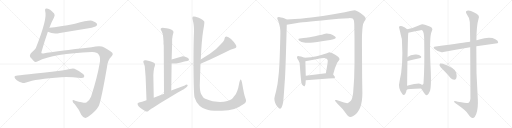
t = 0.00 s
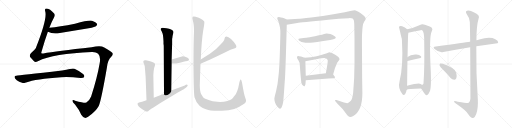
t = 3.92 s
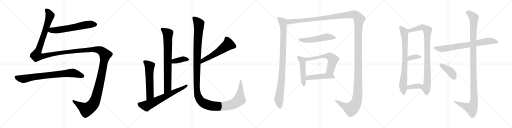
t = 7.85 s
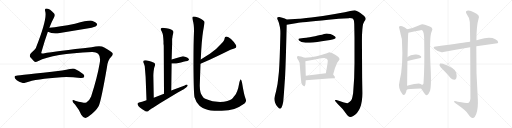
t = 11.77 s
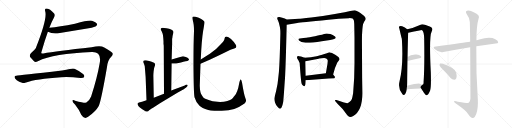
t = 15.69 s
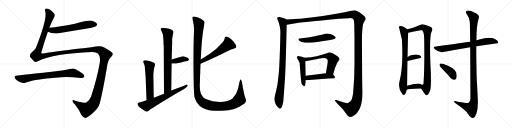
t = 19.62 s

The animated SVG that drew these frames (rendered in a browser with its animation timeline set to each time). Animation: 22 CSS @keyframes rules; one cycle of 19.62 s.

<svg version="1.1" viewBox="0 0 4096 1024" xmlns="http://www.w3.org/2000/svg">
  <g stroke="lightgray" stroke-dasharray="1,1" stroke-width="1" transform="scale(4, 4)">
    <line x1="0" y1="0" x2="256" y2="256"></line>
    <line x1="256" y1="0" x2="0" y2="256"></line>
    <line x1="128" y1="0" x2="128" y2="256"></line>
    <line x1="0" y1="128" x2="256" y2="128"></line>
    <line x1="256" y1="0" x2="512" y2="256"></line>
    <line x1="512" y1="0" x2="256" y2="256"></line>
    <line x1="384" y1="0" x2="384" y2="256"></line>
    <line x1="256" y1="128" x2="512" y2="128"></line>
    <line x1="512" y1="0" x2="768" y2="256"></line>
    <line x1="768" y1="0" x2="512" y2="256"></line>
    <line x1="640" y1="0" x2="640" y2="256"></line>
    <line x1="512" y1="128" x2="768" y2="128"></line>
    <line x1="768" y1="0" x2="1024" y2="256"></line>
    <line x1="1024" y1="0" x2="768" y2="256"></line>
    <line x1="896" y1="0" x2="896" y2="256"></line>
    <line x1="768" y1="128" x2="1024" y2="128"></line>
  </g>
<g transform="scale(1, -1) translate(0, -850)">
   <style type="text/css">
    @keyframes keyframes0 {
      from {
       stroke: black;
       stroke-dashoffset: 632;
       stroke-width: 128;
       }
       67% {
       animation-timing-function: step-end;
       stroke: black;
       stroke-dashoffset: 0;
       stroke-width: 128;
       }
       to {
       stroke: black;
       stroke-width: 1024;
       }
       }
       #make-me-a-hanzi-animation-0 {
         animation: keyframes0 0.764323s both;
         animation-delay: 0.000000s;
         animation-timing-function: linear;
       }
    @keyframes keyframes1 {
      from {
       stroke: black;
       stroke-dashoffset: 1819;
       stroke-width: 128;
       }
       86% {
       animation-timing-function: step-end;
       stroke: black;
       stroke-dashoffset: 0;
       stroke-width: 128;
       }
       to {
       stroke: black;
       stroke-width: 1024;
       }
       }
       #make-me-a-hanzi-animation-1 {
         animation: keyframes1 1.730306s both;
         animation-delay: 0.764323s;
         animation-timing-function: linear;
       }
    @keyframes keyframes2 {
      from {
       stroke: black;
       stroke-dashoffset: 799;
       stroke-width: 128;
       }
       72% {
       animation-timing-function: step-end;
       stroke: black;
       stroke-dashoffset: 0;
       stroke-width: 128;
       }
       to {
       stroke: black;
       stroke-width: 1024;
       }
       }
       #make-me-a-hanzi-animation-2 {
         animation: keyframes2 0.900228s both;
         animation-delay: 2.494629s;
         animation-timing-function: linear;
       }
    @keyframes keyframes3 {
      from {
       stroke: black;
       stroke-dashoffset: 793;
       stroke-width: 128;
       }
       72% {
       animation-timing-function: step-end;
       stroke: black;
       stroke-dashoffset: 0;
       stroke-width: 128;
       }
       to {
       stroke: black;
       stroke-width: 1024;
       }
       }
       #make-me-a-hanzi-animation-3 {
         animation: keyframes3 0.895345s both;
         animation-delay: 3.394857s;
         animation-timing-function: linear;
       }
    @keyframes keyframes4 {
      from {
       stroke: black;
       stroke-dashoffset: 382;
       stroke-width: 128;
       }
       55% {
       animation-timing-function: step-end;
       stroke: black;
       stroke-dashoffset: 0;
       stroke-width: 128;
       }
       to {
       stroke: black;
       stroke-width: 1024;
       }
       }
       #make-me-a-hanzi-animation-4 {
         animation: keyframes4 0.560872s both;
         animation-delay: 4.290202s;
         animation-timing-function: linear;
       }
    @keyframes keyframes5 {
      from {
       stroke: black;
       stroke-dashoffset: 580;
       stroke-width: 128;
       }
       65% {
       animation-timing-function: step-end;
       stroke: black;
       stroke-dashoffset: 0;
       stroke-width: 128;
       }
       to {
       stroke: black;
       stroke-width: 1024;
       }
       }
       #make-me-a-hanzi-animation-5 {
         animation: keyframes5 0.722005s both;
         animation-delay: 4.851074s;
         animation-timing-function: linear;
       }
    @keyframes keyframes6 {
      from {
       stroke: black;
       stroke-dashoffset: 680;
       stroke-width: 128;
       }
       69% {
       animation-timing-function: step-end;
       stroke: black;
       stroke-dashoffset: 0;
       stroke-width: 128;
       }
       to {
       stroke: black;
       stroke-width: 1024;
       }
       }
       #make-me-a-hanzi-animation-6 {
         animation: keyframes6 0.803385s both;
         animation-delay: 5.573079s;
         animation-timing-function: linear;
       }
    @keyframes keyframes7 {
      from {
       stroke: black;
       stroke-dashoffset: 570;
       stroke-width: 128;
       }
       65% {
       animation-timing-function: step-end;
       stroke: black;
       stroke-dashoffset: 0;
       stroke-width: 128;
       }
       to {
       stroke: black;
       stroke-width: 1024;
       }
       }
       #make-me-a-hanzi-animation-7 {
         animation: keyframes7 0.713867s both;
         animation-delay: 6.376464s;
         animation-timing-function: linear;
       }
    @keyframes keyframes8 {
      from {
       stroke: black;
       stroke-dashoffset: 1434;
       stroke-width: 128;
       }
       82% {
       animation-timing-function: step-end;
       stroke: black;
       stroke-dashoffset: 0;
       stroke-width: 128;
       }
       to {
       stroke: black;
       stroke-width: 1024;
       }
       }
       #make-me-a-hanzi-animation-8 {
         animation: keyframes8 1.416992s both;
         animation-delay: 7.090331s;
         animation-timing-function: linear;
       }
    @keyframes keyframes9 {
      from {
       stroke: black;
       stroke-dashoffset: 987;
       stroke-width: 128;
       }
       76% {
       animation-timing-function: step-end;
       stroke: black;
       stroke-dashoffset: 0;
       stroke-width: 128;
       }
       to {
       stroke: black;
       stroke-width: 1024;
       }
       }
       #make-me-a-hanzi-animation-9 {
         animation: keyframes9 1.053223s both;
         animation-delay: 8.507323s;
         animation-timing-function: linear;
       }
    @keyframes keyframes10 {
      from {
       stroke: black;
       stroke-dashoffset: 1730;
       stroke-width: 128;
       }
       85% {
       animation-timing-function: step-end;
       stroke: black;
       stroke-dashoffset: 0;
       stroke-width: 128;
       }
       to {
       stroke: black;
       stroke-width: 1024;
       }
       }
       #make-me-a-hanzi-animation-10 {
         animation: keyframes10 1.657878s both;
         animation-delay: 9.560546s;
         animation-timing-function: linear;
       }
    @keyframes keyframes11 {
      from {
       stroke: black;
       stroke-dashoffset: 542;
       stroke-width: 128;
       }
       64% {
       animation-timing-function: step-end;
       stroke: black;
       stroke-dashoffset: 0;
       stroke-width: 128;
       }
       to {
       stroke: black;
       stroke-width: 1024;
       }
       }
       #make-me-a-hanzi-animation-11 {
         animation: keyframes11 0.691081s both;
         animation-delay: 11.218424s;
         animation-timing-function: linear;
       }
    @keyframes keyframes12 {
      from {
       stroke: black;
       stroke-dashoffset: 493;
       stroke-width: 128;
       }
       62% {
       animation-timing-function: step-end;
       stroke: black;
       stroke-dashoffset: 0;
       stroke-width: 128;
       }
       to {
       stroke: black;
       stroke-width: 1024;
       }
       }
       #make-me-a-hanzi-animation-12 {
         animation: keyframes12 0.651204s both;
         animation-delay: 11.909505s;
         animation-timing-function: linear;
       }
    @keyframes keyframes13 {
      from {
       stroke: black;
       stroke-dashoffset: 608;
       stroke-width: 128;
       }
       66% {
       animation-timing-function: step-end;
       stroke: black;
       stroke-dashoffset: 0;
       stroke-width: 128;
       }
       to {
       stroke: black;
       stroke-width: 1024;
       }
       }
       #make-me-a-hanzi-animation-13 {
         animation: keyframes13 0.744792s both;
         animation-delay: 12.560709s;
         animation-timing-function: linear;
       }
    @keyframes keyframes14 {
      from {
       stroke: black;
       stroke-dashoffset: 481;
       stroke-width: 128;
       }
       61% {
       animation-timing-function: step-end;
       stroke: black;
       stroke-dashoffset: 0;
       stroke-width: 128;
       }
       to {
       stroke: black;
       stroke-width: 1024;
       }
       }
       #make-me-a-hanzi-animation-14 {
         animation: keyframes14 0.641439s both;
         animation-delay: 13.305501s;
         animation-timing-function: linear;
       }
    @keyframes keyframes15 {
      from {
       stroke: black;
       stroke-dashoffset: 796;
       stroke-width: 128;
       }
       72% {
       animation-timing-function: step-end;
       stroke: black;
       stroke-dashoffset: 0;
       stroke-width: 128;
       }
       to {
       stroke: black;
       stroke-width: 1024;
       }
       }
       #make-me-a-hanzi-animation-15 {
         animation: keyframes15 0.897786s both;
         animation-delay: 13.946940s;
         animation-timing-function: linear;
       }
    @keyframes keyframes16 {
      from {
       stroke: black;
       stroke-dashoffset: 931;
       stroke-width: 128;
       }
       75% {
       animation-timing-function: step-end;
       stroke: black;
       stroke-dashoffset: 0;
       stroke-width: 128;
       }
       to {
       stroke: black;
       stroke-width: 1024;
       }
       }
       #make-me-a-hanzi-animation-16 {
         animation: keyframes16 1.007650s both;
         animation-delay: 14.844726s;
         animation-timing-function: linear;
       }
    @keyframes keyframes17 {
      from {
       stroke: black;
       stroke-dashoffset: 357;
       stroke-width: 128;
       }
       54% {
       animation-timing-function: step-end;
       stroke: black;
       stroke-dashoffset: 0;
       stroke-width: 128;
       }
       to {
       stroke: black;
       stroke-width: 1024;
       }
       }
       #make-me-a-hanzi-animation-17 {
         animation: keyframes17 0.540527s both;
         animation-delay: 15.852376s;
         animation-timing-function: linear;
       }
    @keyframes keyframes18 {
      from {
       stroke: black;
       stroke-dashoffset: 371;
       stroke-width: 128;
       }
       55% {
       animation-timing-function: step-end;
       stroke: black;
       stroke-dashoffset: 0;
       stroke-width: 128;
       }
       to {
       stroke: black;
       stroke-width: 1024;
       }
       }
       #make-me-a-hanzi-animation-18 {
         animation: keyframes18 0.551921s both;
         animation-delay: 16.392903s;
         animation-timing-function: linear;
       }
    @keyframes keyframes19 {
      from {
       stroke: black;
       stroke-dashoffset: 760;
       stroke-width: 128;
       }
       71% {
       animation-timing-function: step-end;
       stroke: black;
       stroke-dashoffset: 0;
       stroke-width: 128;
       }
       to {
       stroke: black;
       stroke-width: 1024;
       }
       }
       #make-me-a-hanzi-animation-19 {
         animation: keyframes19 0.868490s both;
         animation-delay: 16.944824s;
         animation-timing-function: linear;
       }
    @keyframes keyframes20 {
      from {
       stroke: black;
       stroke-dashoffset: 1190;
       stroke-width: 128;
       }
       79% {
       animation-timing-function: step-end;
       stroke: black;
       stroke-dashoffset: 0;
       stroke-width: 128;
       }
       to {
       stroke: black;
       stroke-width: 1024;
       }
       }
       #make-me-a-hanzi-animation-20 {
         animation: keyframes20 1.218424s both;
         animation-delay: 17.813314s;
         animation-timing-function: linear;
       }
    @keyframes keyframes21 {
      from {
       stroke: black;
       stroke-dashoffset: 410;
       stroke-width: 128;
       }
       57% {
       animation-timing-function: step-end;
       stroke: black;
       stroke-dashoffset: 0;
       stroke-width: 128;
       }
       to {
       stroke: black;
       stroke-width: 1024;
       }
       }
       #make-me-a-hanzi-animation-21 {
         animation: keyframes21 0.583659s both;
         animation-delay: 19.031738s;
         animation-timing-function: linear;
       }
</style>
<path d="M 383.0 595.5 Q 426.0 574.5 479.0 586.5 L 709.0 624.5 Q 763.0 634.5 770.0 642.5 Q 780.0 651.5 776.0 660.5 Q 769.0 673.5 736.0 684.5 Q 709.0 690.5 600.0 660.5 Q 474.0 636.5 395.0 627.5 C 365.0 623.5 355.0 607.5 383.0 595.5 Z" fill="lightgray"></path> 
<path d="M 395.0 627.5 Q 414.0 679.5 432.0 710.5 Q 442.0 728.5 433.0 741.5 Q 417.0 760.5 401.0 771.5 Q 377.0 784.5 367.0 781.5 Q 357.0 777.5 361.0 761.5 Q 382.0 704.5 286.0 463.5 Q 276.0 448.5 247.0 423.5 Q 234.0 408.5 241.0 393.5 Q 251.0 380.5 272.0 360.5 Q 282.0 348.5 303.0 360.5 Q 429.0 420.5 735.0 433.5 Q 816.0 436.5 797.0 341.5 Q 778.0 229.5 729.0 77.5 Q 716.0 44.5 691.0 29.5 Q 679.0 23.5 601.0 44.5 Q 582.0 54.5 580.0 44.5 Q 579.0 32.5 600.0 14.5 Q 637.0 -31.5 650.0 -68.5 Q 674.0 -108.5 705.0 -84.5 Q 766.0 -42.5 790.0 1.5 Q 811.0 52.5 856.0 314.5 Q 863.0 371.5 890.0 395.5 Q 908.0 413.5 900.0 425.5 Q 887.0 441.5 834.0 470.5 Q 804.0 488.5 733.0 471.5 Q 451.0 441.5 347.0 421.5 Q 326.0 420.5 331.0 432.5 Q 358.0 526.5 383.0 595.5 L 395.0 627.5 Z" fill="lightgray"></path> 
<path d="M 130.0 244.5 Q 117.0 244.5 116.0 233.5 Q 116.0 221.5 134.0 208.5 Q 150.0 196.5 182.0 185.5 Q 191.0 184.5 208.0 190.5 Q 286.0 218.5 490.0 232.5 Q 557.0 236.5 644.0 226.5 Q 666.0 225.5 672.0 232.5 Q 679.0 245.5 667.0 256.5 Q 639.0 281.5 596.0 300.5 Q 583.0 306.5 558.0 297.5 Q 533.0 290.5 496.0 285.5 Q 153.0 246.5 130.0 244.5 Z" fill="lightgray"></path> 
<path d="M 1308.0 499.5 L 1310.0 484.5 L 1312.0 100.5 C 1312.0 70.5 1370.0 95.5 1370.0 125.5 L 1373.0 342.5 L 1373.0 373.5 L 1377.0 499.5 L 1377.0 540.5 Q 1379.0 543.5 1380.0 557.5 Q 1382.0 570.5 1385.0 579.5 Q 1389.0 587.5 1387.0 597.5 Q 1385.0 605.5 1369.0 613.5 Q 1354.0 620.5 1332.0 624.5 Q 1310.0 628.5 1302.0 628.5 Q 1294.0 628.5 1289.0 624.5 Q 1285.0 619.5 1285.0 616.5 L 1294.0 597.5 Q 1302.0 580.5 1304.0 566.5 Q 1306.0 552.5 1308.0 520.5 L 1308.0 499.5 Z" fill="lightgray"></path> 
<path d="M 1373.0 342.5 L 1390.0 341.5 Q 1390.0 340.5 1409.0 342.5 L 1448.0 350.5 Q 1468.0 356.5 1485.0 359.5 Q 1503.0 361.5 1508.0 367.5 Q 1519.0 376.5 1500.0 388.5 Q 1492.0 394.5 1480.0 396.5 Q 1469.0 400.5 1462.0 399.5 L 1373.0 373.5 C 1344.0 365.5 1343.0 344.5 1373.0 342.5 Z" fill="lightgray"></path> 
<path d="M 1230.0 68.5 L 1227.0 234.5 Q 1226.0 247.5 1229.0 279.5 Q 1232.0 310.5 1239.0 324.5 Q 1246.0 337.5 1232.0 347.5 Q 1207.0 360.5 1185.0 364.5 L 1167.0 367.5 Q 1160.0 368.5 1151.0 365.5 Q 1141.0 357.5 1150.0 343.5 Q 1156.0 327.5 1158.0 320.5 L 1165.0 234.5 L 1172.0 48.5 C 1173.0 18.5 1231.0 38.5 1230.0 68.5 Z" fill="lightgray"></path> 
<path d="M 1312.0 100.5 L 1230.0 68.5 L 1172.0 48.5 L 1136.0 36.5 L 1112.0 30.5 Q 1096.0 28.5 1101.0 14.5 Q 1107.0 -0.5 1119.0 -9.5 Q 1163.0 -44.5 1179.0 -42.5 Q 1185.0 -41.5 1193.0 -32.5 Q 1202.0 -23.5 1243.0 0.5 L 1283.0 26.5 L 1426.0 111.5 Q 1468.0 134.5 1472.0 138.5 L 1489.0 150.5 Q 1499.0 156.5 1501.0 163.5 Q 1503.0 169.5 1498.0 172.5 Q 1493.0 174.5 1488.0 171.5 Q 1483.0 168.5 1478.0 166.5 L 1370.0 125.5 L 1312.0 100.5 Z" fill="lightgray"></path> 
<path d="M 1604.0 340.5 Q 1685.0 373.5 1741.0 401.5 L 1807.0 433.5 Q 1847.0 455.5 1874.0 461.5 Q 1900.0 469.5 1886.0 492.5 Q 1872.0 514.5 1848.0 537.5 Q 1826.0 557.5 1812.0 557.5 Q 1797.0 556.5 1796.0 540.5 Q 1795.0 523.5 1764.0 494.5 Q 1734.0 458.5 1679.0 419.5 L 1606.0 373.5 C 1581.0 357.5 1576.0 329.5 1604.0 340.5 Z" fill="lightgray"></path> 
<path d="M 1714.0 -36.5 L 1774.0 -35.5 Q 1831.0 -34.5 1874.0 -21.5 Q 1914.0 -7.5 1956.0 22.5 Q 1976.0 37.5 1964.0 62.5 Q 1953.0 86.5 1936.0 190.5 Q 1931.0 210.5 1927.0 213.5 Q 1920.0 216.5 1912.0 176.5 Q 1905.0 136.5 1898.0 121.5 L 1888.0 99.5 Q 1885.0 91.5 1875.0 81.5 Q 1866.0 71.5 1866.0 69.5 Q 1855.0 50.5 1819.0 41.5 Q 1784.0 32.5 1739.0 35.5 Q 1695.0 38.5 1675.0 47.5 L 1642.0 60.5 Q 1629.0 64.5 1625.0 71.5 L 1610.0 95.5 Q 1600.0 112.5 1598.0 164.5 L 1604.0 340.5 L 1606.0 373.5 Q 1613.0 528.5 1625.0 601.5 Q 1638.0 673.5 1634.0 678.5 Q 1620.0 700.5 1565.0 716.5 Q 1549.0 720.5 1542.0 716.5 Q 1535.0 711.5 1543.0 684.5 Q 1552.0 656.5 1552.0 602.5 Q 1547.0 488.5 1548.0 291.5 Q 1550.0 93.5 1556.0 72.5 Q 1569.0 28.5 1596.0 4.5 Q 1613.0 -13.5 1666.0 -30.5 Q 1682.0 -36.5 1714.0 -36.5 Z" fill="lightgray"></path> 
<path d="M 2293.0 694.0 L 2278.0 702.0 Q 2235.0 716.0 2230.0 714.0 Q 2223.0 714.0 2219.0 710.0 Q 2215.0 703.0 2224.0 687.0 L 2231.0 668.0 L 2239.0 635.0 L 2242.0 613.0 Q 2243.0 605.0 2243.0 580.0 L 2240.0 467.0 Q 2235.0 295.0 2228.0 244.0 Q 2222.0 172.0 2209.0 123.0 Q 2196.0 74.0 2195.0 62.0 Q 2194.0 49.0 2200.0 31.0 Q 2206.0 13.0 2220.0 -4.0 Q 2234.0 -20.0 2240.0 -19.0 Q 2245.0 -18.0 2251.0 -11.0 Q 2258.0 1.0 2262.0 18.0 Q 2266.0 36.0 2266.0 38.0 L 2271.0 98.0 L 2278.0 200.0 Q 2282.0 238.0 2288.0 437.0 Q 2294.0 635.0 2294.0 652.0 C 2295.0 682.0 2295.0 693.0 2293.0 694.0 Z" fill="lightgray"></path> 
<path d="M 2294.0 652.0 L 2378.0 666.0 Q 2401.0 671.0 2627.0 692.0 L 2710.0 700.0 L 2791.0 705.0 Q 2799.0 706.0 2811.0 704.0 Q 2823.0 702.0 2825.0 699.0 Q 2834.0 690.0 2834.0 658.0 L 2836.0 546.0 L 2836.0 344.0 Q 2836.0 223.0 2825.0 104.0 Q 2819.0 69.0 2815.0 59.0 Q 2810.0 48.0 2798.0 36.0 Q 2785.0 26.0 2779.0 25.0 Q 2772.0 25.0 2752.0 30.0 L 2692.0 50.0 Q 2681.0 52.0 2680.0 48.0 Q 2679.0 44.0 2683.0 40.0 L 2698.0 23.0 L 2741.0 -22.0 L 2768.0 -58.0 Q 2777.0 -71.0 2785.0 -78.0 Q 2800.0 -93.0 2826.0 -78.0 Q 2899.0 -36.0 2899.0 104.0 L 2897.0 228.0 L 2896.0 438.0 Q 2895.0 540.0 2896.0 571.0 L 2899.0 616.0 Q 2902.0 670.0 2924.0 692.0 Q 2926.0 704.0 2925.0 706.0 Q 2917.0 723.0 2883.0 746.0 Q 2848.0 769.0 2838.0 769.0 Q 2828.0 769.0 2802.0 762.0 Q 2776.0 754.0 2679.0 738.0 Q 2581.0 721.0 2490.0 711.0 Q 2398.0 701.0 2393.0 701.0 L 2293.0 694.0 C 2263.0 692.0 2264.0 647.0 2294.0 652.0 Z" fill="lightgray"></path> 
<path d="M 2641.0 531.0 Q 2683.0 540.0 2685.0 547.0 Q 2687.0 548.0 2685.0 553.0 Q 2685.0 559.0 2643.0 578.0 Q 2623.0 583.0 2613.0 582.5 Q 2603.0 582.0 2586.5 576.5 Q 2570.0 571.0 2520.0 561.0 Q 2470.0 551.0 2451.0 549.0 Q 2432.0 547.0 2399.0 542.0 Q 2387.0 539.0 2387.0 536.5 Q 2387.0 534.0 2392.0 526.0 Q 2406.0 512.0 2444.0 509.0 Q 2482.0 506.0 2574.0 521.0 L 2641.0 531.0 Z" fill="lightgray"></path> 
<path d="M 2437.0 388.0 L 2408.0 398.0 L 2393.0 401.0 Q 2385.0 403.0 2380.0 400.0 Q 2374.0 396.0 2376.0 390.0 Q 2376.0 382.0 2387.0 369.0 Q 2398.0 356.0 2399.0 321.0 L 2403.0 268.0 Q 2409.0 198.0 2411.0 191.0 Q 2412.0 184.0 2416.0 174.0 Q 2419.0 171.0 2424.0 166.0 Q 2429.0 160.0 2433.0 160.0 Q 2436.0 160.0 2440.0 167.0 Q 2444.0 174.0 2444.0 180.0 Q 2444.0 185.0 2446.0 209.0 L 2446.0 244.0 L 2443.0 360.0 C 2442.0 386.0 2442.0 386.0 2437.0 388.0 Z" fill="lightgray"></path> 
<path d="M 2665.0 254.0 L 2680.0 306.0 Q 2681.0 310.0 2690.0 331.0 Q 2698.0 352.0 2708.0 362.0 L 2716.0 375.0 Q 2717.0 384.0 2707.0 394.0 Q 2696.0 404.0 2685.0 410.0 L 2656.0 427.0 L 2640.0 431.0 Q 2634.0 432.0 2615.0 425.0 Q 2541.0 397.0 2437.0 388.0 C 2407.0 385.0 2414.0 354.0 2443.0 360.0 L 2550.0 381.0 L 2552.0 382.0 L 2555.0 382.0 L 2571.0 384.0 L 2593.0 386.0 Q 2618.0 386.0 2622.0 366.0 L 2622.0 361.0 L 2621.0 352.0 L 2620.0 341.0 L 2607.0 264.0 C 2602.0 234.0 2657.0 225.0 2665.0 254.0 Z" fill="lightgray"></path> 
<path d="M 2446.0 209.0 L 2628.0 223.0 L 2674.0 224.0 Q 2686.0 232.0 2676.0 241.0 L 2665.0 254.0 C 2652.0 270.0 2637.0 268.0 2607.0 264.0 L 2446.0 244.0 C 2416.0 240.0 2416.0 207.0 2446.0 209.0 Z" fill="lightgray"></path> 
<path d="M 3257.5 615.5 Q 3239.5 633.5 3217.5 639.5 Q 3207.5 643.5 3195.5 640.5 Q 3188.5 634.5 3194.5 622.5 Q 3212.5 544.5 3214.5 540.5 Q 3214.5 536.5 3215.5 528.5 Q 3227.5 321.5 3196.5 199.5 Q 3181.5 144.5 3218.5 97.5 Q 3228.5 84.5 3240.5 96.5 Q 3250.5 112.5 3252.5 130.5 L 3256.5 164.5 Q 3257.5 186.5 3257.5 218.5 Q 3258.5 300.5 3259.5 362.5 L 3260.5 393.5 Q 3263.5 561.5 3265.5 575.5 Q 3266.5 582.5 3266.5 588.5 C 3267.5 606.5 3267.5 606.5 3257.5 615.5 Z" fill="lightgray"></path> 
<path d="M 3369.5 141.5 Q 3379.5 125.5 3391.5 108.5 Q 3407.5 84.5 3414.5 87.5 Q 3426.5 90.5 3440.5 123.5 Q 3450.5 151.5 3446.5 269.5 Q 3431.5 560.5 3453.5 597.5 Q 3463.5 615.5 3455.5 626.5 Q 3448.5 636.5 3399.5 651.5 Q 3377.5 660.5 3359.5 650.5 Q 3304.5 625.5 3257.5 615.5 C 3228.5 608.5 3237.5 582.5 3266.5 588.5 Q 3369.5 609.5 3372.5 609.5 Q 3375.5 609.5 3379.5 605.5 Q 3392.5 592.5 3393.5 537.5 Q 3397.5 314.5 3388.5 191.5 Q 3391.5 172.5 3376.5 170.5 C 3361.5 153.5 3361.5 153.5 3369.5 141.5 Z" fill="lightgray"></path> 
<path d="M 3259.5 362.5 Q 3313.5 375.5 3355.5 383.5 Q 3376.5 389.5 3367.5 400.5 Q 3355.5 413.5 3331.5 414.5 Q 3285.5 417.5 3260.5 393.5 C 3238.5 373.5 3230.5 355.5 3259.5 362.5 Z" fill="lightgray"></path> 
<path d="M 3252.5 130.5 Q 3259.5 139.5 3369.5 141.5 C 3399.5 142.5 3399.5 150.5 3376.5 170.5 Q 3372.5 174.5 3365.5 178.5 Q 3349.5 187.5 3256.5 164.5 C 3227.5 157.5 3226.5 115.5 3252.5 130.5 Z" fill="lightgray"></path> 
<path d="M 3810.5 479.5 L 3979.5 504.5 L 3985.5 510.5 Q 3986.5 523.5 3962.5 535.5 Q 3920.5 559.5 3833.5 533.5 Q 3821.5 530.5 3811.5 527.5 L 3761.5 516.5 Q 3760.5 517.5 3758.5 516.5 Q 3722.5 510.5 3486.5 478.5 Q 3455.5 475.5 3479.5 455.5 Q 3515.5 425.5 3546.5 433.5 Q 3640.5 452.5 3761.5 472.5 L 3810.5 479.5 Z" fill="lightgray"></path> 
<path d="M 3761.5 472.5 Q 3762.5 324.5 3763.5 61.5 Q 3762.5 36.5 3749.5 27.5 Q 3743.5 23.5 3662.5 36.5 Q 3629.5 46.5 3632.5 36.5 Q 3633.5 29.5 3655.5 15.5 Q 3725.5 -32.5 3744.5 -61.5 Q 3766.5 -95.5 3782.5 -94.5 Q 3797.5 -95.5 3810.5 -60.5 Q 3826.5 -14.5 3822.5 57.5 Q 3807.5 268.5 3810.5 479.5 L 3811.5 527.5 Q 3811.5 644.5 3828.5 700.5 Q 3844.5 731.5 3789.5 752.5 Q 3755.5 771.5 3736.5 763.5 Q 3718.5 756.5 3735.5 734.5 Q 3757.5 707.5 3758.5 673.5 Q 3759.5 655.5 3761.5 516.5 L 3761.5 472.5 Z" fill="lightgray"></path> 
<path d="M 3544.5 291.5 Q 3574.5 261.5 3604.5 226.5 Q 3617.5 213.5 3633.5 211.5 Q 3643.5 211.5 3650.5 224.5 Q 3656.5 239.5 3649.5 269.5 Q 3643.5 303.5 3543.5 339.5 Q 3527.5 343.5 3521.5 342.5 Q 3515.5 338.5 3516.5 325.5 Q 3519.5 315.5 3544.5 291.5 Z" fill="lightgray"></path> 
      <clipPath id="make-me-a-hanzi-clip-0">
      <path d="M 383.0 595.5 Q 426.0 574.5 479.0 586.5 L 709.0 624.5 Q 763.0 634.5 770.0 642.5 Q 780.0 651.5 776.0 660.5 Q 769.0 673.5 736.0 684.5 Q 709.0 690.5 600.0 660.5 Q 474.0 636.5 395.0 627.5 C 365.0 623.5 355.0 607.5 383.0 595.5 Z" fill="lightgray"></path>
      </clipPath>
      <path clip-path="url(#make-me-a-hanzi-clip-0)" d="M 392.0 598.5 L 410.0 607.5 L 483.0 612.5 L 693.0 652.5 L 762.0 655.5 " fill="none" id="make-me-a-hanzi-animation-0" stroke-dasharray="504 1008" stroke-linecap="round"></path>

      <clipPath id="make-me-a-hanzi-clip-1">
      <path d="M 395.0 627.5 Q 414.0 679.5 432.0 710.5 Q 442.0 728.5 433.0 741.5 Q 417.0 760.5 401.0 771.5 Q 377.0 784.5 367.0 781.5 Q 357.0 777.5 361.0 761.5 Q 382.0 704.5 286.0 463.5 Q 276.0 448.5 247.0 423.5 Q 234.0 408.5 241.0 393.5 Q 251.0 380.5 272.0 360.5 Q 282.0 348.5 303.0 360.5 Q 429.0 420.5 735.0 433.5 Q 816.0 436.5 797.0 341.5 Q 778.0 229.5 729.0 77.5 Q 716.0 44.5 691.0 29.5 Q 679.0 23.5 601.0 44.5 Q 582.0 54.5 580.0 44.5 Q 579.0 32.5 600.0 14.5 Q 637.0 -31.5 650.0 -68.5 Q 674.0 -108.5 705.0 -84.5 Q 766.0 -42.5 790.0 1.5 Q 811.0 52.5 856.0 314.5 Q 863.0 371.5 890.0 395.5 Q 908.0 413.5 900.0 425.5 Q 887.0 441.5 834.0 470.5 Q 804.0 488.5 733.0 471.5 Q 451.0 441.5 347.0 421.5 Q 326.0 420.5 331.0 432.5 Q 358.0 526.5 383.0 595.5 L 395.0 627.5 Z" fill="lightgray"></path>
      </clipPath>
      <path clip-path="url(#make-me-a-hanzi-clip-1)" d="M 371.0 770.5 L 400.0 725.5 L 292.0 404.5 L 341.0 399.5 L 482.0 426.5 L 765.0 454.5 L 810.0 443.5 L 842.0 411.5 L 791.0 154.5 L 768.0 66.5 L 748.0 19.5 L 717.0 -12.5 L 692.0 -26.5 L 588.0 41.5 " fill="none" id="make-me-a-hanzi-animation-1" stroke-dasharray="1691 3382" stroke-linecap="round"></path>

      <clipPath id="make-me-a-hanzi-clip-2">
      <path d="M 130.0 244.5 Q 117.0 244.5 116.0 233.5 Q 116.0 221.5 134.0 208.5 Q 150.0 196.5 182.0 185.5 Q 191.0 184.5 208.0 190.5 Q 286.0 218.5 490.0 232.5 Q 557.0 236.5 644.0 226.5 Q 666.0 225.5 672.0 232.5 Q 679.0 245.5 667.0 256.5 Q 639.0 281.5 596.0 300.5 Q 583.0 306.5 558.0 297.5 Q 533.0 290.5 496.0 285.5 Q 153.0 246.5 130.0 244.5 Z" fill="lightgray"></path>
      </clipPath>
      <path clip-path="url(#make-me-a-hanzi-clip-2)" d="M 128.0 232.5 L 185.0 217.5 L 381.0 249.5 L 575.0 267.5 L 662.0 240.5 " fill="none" id="make-me-a-hanzi-animation-2" stroke-dasharray="671 1342" stroke-linecap="round"></path>

      <clipPath id="make-me-a-hanzi-clip-3">
      <path d="M 1308.0 499.5 L 1310.0 484.5 L 1312.0 100.5 C 1312.0 70.5 1370.0 95.5 1370.0 125.5 L 1373.0 342.5 L 1373.0 373.5 L 1377.0 499.5 L 1377.0 540.5 Q 1379.0 543.5 1380.0 557.5 Q 1382.0 570.5 1385.0 579.5 Q 1389.0 587.5 1387.0 597.5 Q 1385.0 605.5 1369.0 613.5 Q 1354.0 620.5 1332.0 624.5 Q 1310.0 628.5 1302.0 628.5 Q 1294.0 628.5 1289.0 624.5 Q 1285.0 619.5 1285.0 616.5 L 1294.0 597.5 Q 1302.0 580.5 1304.0 566.5 Q 1306.0 552.5 1308.0 520.5 L 1308.0 499.5 Z" fill="lightgray"></path>
      </clipPath>
      <path clip-path="url(#make-me-a-hanzi-clip-3)" d="M 1296.0 615.5 L 1343.0 579.5 L 1341.0 144.5 L 1317.0 108.5 " fill="none" id="make-me-a-hanzi-animation-3" stroke-dasharray="665 1330" stroke-linecap="round"></path>

      <clipPath id="make-me-a-hanzi-clip-4">
      <path d="M 1373.0 342.5 L 1390.0 341.5 Q 1390.0 340.5 1409.0 342.5 L 1448.0 350.5 Q 1468.0 356.5 1485.0 359.5 Q 1503.0 361.5 1508.0 367.5 Q 1519.0 376.5 1500.0 388.5 Q 1492.0 394.5 1480.0 396.5 Q 1469.0 400.5 1462.0 399.5 L 1373.0 373.5 C 1344.0 365.5 1343.0 344.5 1373.0 342.5 Z" fill="lightgray"></path>
      </clipPath>
      <path clip-path="url(#make-me-a-hanzi-clip-4)" d="M 1378.0 350.5 L 1391.0 359.5 L 1465.0 377.5 L 1499.0 376.5 " fill="none" id="make-me-a-hanzi-animation-4" stroke-dasharray="254 508" stroke-linecap="round"></path>

      <clipPath id="make-me-a-hanzi-clip-5">
      <path d="M 1230.0 68.5 L 1227.0 234.5 Q 1226.0 247.5 1229.0 279.5 Q 1232.0 310.5 1239.0 324.5 Q 1246.0 337.5 1232.0 347.5 Q 1207.0 360.5 1185.0 364.5 L 1167.0 367.5 Q 1160.0 368.5 1151.0 365.5 Q 1141.0 357.5 1150.0 343.5 Q 1156.0 327.5 1158.0 320.5 L 1165.0 234.5 L 1172.0 48.5 C 1173.0 18.5 1231.0 38.5 1230.0 68.5 Z" fill="lightgray"></path>
      </clipPath>
      <path clip-path="url(#make-me-a-hanzi-clip-5)" d="M 1158.0 355.5 L 1197.0 321.5 L 1199.0 87.5 L 1177.0 56.5 " fill="none" id="make-me-a-hanzi-animation-5" stroke-dasharray="452 904" stroke-linecap="round"></path>

      <clipPath id="make-me-a-hanzi-clip-6">
      <path d="M 1312.0 100.5 L 1230.0 68.5 L 1172.0 48.5 L 1136.0 36.5 L 1112.0 30.5 Q 1096.0 28.5 1101.0 14.5 Q 1107.0 -0.5 1119.0 -9.5 Q 1163.0 -44.5 1179.0 -42.5 Q 1185.0 -41.5 1193.0 -32.5 Q 1202.0 -23.5 1243.0 0.5 L 1283.0 26.5 L 1426.0 111.5 Q 1468.0 134.5 1472.0 138.5 L 1489.0 150.5 Q 1499.0 156.5 1501.0 163.5 Q 1503.0 169.5 1498.0 172.5 Q 1493.0 174.5 1488.0 171.5 Q 1483.0 168.5 1478.0 166.5 L 1370.0 125.5 L 1312.0 100.5 Z" fill="lightgray"></path>
      </clipPath>
      <path clip-path="url(#make-me-a-hanzi-clip-6)" d="M 1110.0 19.5 L 1172.0 4.5 L 1429.0 128.5 L 1494.0 166.5 " fill="none" id="make-me-a-hanzi-animation-6" stroke-dasharray="552 1104" stroke-linecap="round"></path>

      <clipPath id="make-me-a-hanzi-clip-7">
      <path d="M 1604.0 340.5 Q 1685.0 373.5 1741.0 401.5 L 1807.0 433.5 Q 1847.0 455.5 1874.0 461.5 Q 1900.0 469.5 1886.0 492.5 Q 1872.0 514.5 1848.0 537.5 Q 1826.0 557.5 1812.0 557.5 Q 1797.0 556.5 1796.0 540.5 Q 1795.0 523.5 1764.0 494.5 Q 1734.0 458.5 1679.0 419.5 L 1606.0 373.5 C 1581.0 357.5 1576.0 329.5 1604.0 340.5 Z" fill="lightgray"></path>
      </clipPath>
      <path clip-path="url(#make-me-a-hanzi-clip-7)" d="M 1812.0 541.5 L 1826.0 493.5 L 1736.0 428.5 L 1633.0 371.5 L 1614.0 356.5 L 1611.0 345.5 " fill="none" id="make-me-a-hanzi-animation-7" stroke-dasharray="442 884" stroke-linecap="round"></path>

      <clipPath id="make-me-a-hanzi-clip-8">
      <path d="M 1714.0 -36.5 L 1774.0 -35.5 Q 1831.0 -34.5 1874.0 -21.5 Q 1914.0 -7.5 1956.0 22.5 Q 1976.0 37.5 1964.0 62.5 Q 1953.0 86.5 1936.0 190.5 Q 1931.0 210.5 1927.0 213.5 Q 1920.0 216.5 1912.0 176.5 Q 1905.0 136.5 1898.0 121.5 L 1888.0 99.5 Q 1885.0 91.5 1875.0 81.5 Q 1866.0 71.5 1866.0 69.5 Q 1855.0 50.5 1819.0 41.5 Q 1784.0 32.5 1739.0 35.5 Q 1695.0 38.5 1675.0 47.5 L 1642.0 60.5 Q 1629.0 64.5 1625.0 71.5 L 1610.0 95.5 Q 1600.0 112.5 1598.0 164.5 L 1604.0 340.5 L 1606.0 373.5 Q 1613.0 528.5 1625.0 601.5 Q 1638.0 673.5 1634.0 678.5 Q 1620.0 700.5 1565.0 716.5 Q 1549.0 720.5 1542.0 716.5 Q 1535.0 711.5 1543.0 684.5 Q 1552.0 656.5 1552.0 602.5 Q 1547.0 488.5 1548.0 291.5 Q 1550.0 93.5 1556.0 72.5 Q 1569.0 28.5 1596.0 4.5 Q 1613.0 -13.5 1666.0 -30.5 Q 1682.0 -36.5 1714.0 -36.5 Z" fill="lightgray"></path>
      </clipPath>
      <path clip-path="url(#make-me-a-hanzi-clip-8)" d="M 1548.0 709.5 L 1591.0 660.5 L 1577.0 410.5 L 1573.0 164.5 L 1580.0 96.5 L 1600.0 49.5 L 1639.0 20.5 L 1687.0 3.5 L 1795.0 0.5 L 1867.0 17.5 L 1915.0 54.5 L 1926.0 135.5 L 1927.0 208.5 " fill="none" id="make-me-a-hanzi-animation-8" stroke-dasharray="1306 2612" stroke-linecap="round"></path>

      <clipPath id="make-me-a-hanzi-clip-9">
      <path d="M 2293.0 694.0 L 2278.0 702.0 Q 2235.0 716.0 2230.0 714.0 Q 2223.0 714.0 2219.0 710.0 Q 2215.0 703.0 2224.0 687.0 L 2231.0 668.0 L 2239.0 635.0 L 2242.0 613.0 Q 2243.0 605.0 2243.0 580.0 L 2240.0 467.0 Q 2235.0 295.0 2228.0 244.0 Q 2222.0 172.0 2209.0 123.0 Q 2196.0 74.0 2195.0 62.0 Q 2194.0 49.0 2200.0 31.0 Q 2206.0 13.0 2220.0 -4.0 Q 2234.0 -20.0 2240.0 -19.0 Q 2245.0 -18.0 2251.0 -11.0 Q 2258.0 1.0 2262.0 18.0 Q 2266.0 36.0 2266.0 38.0 L 2271.0 98.0 L 2278.0 200.0 Q 2282.0 238.0 2288.0 437.0 Q 2294.0 635.0 2294.0 652.0 C 2295.0 682.0 2295.0 693.0 2293.0 694.0 Z" fill="lightgray"></path>
      </clipPath>
      <path clip-path="url(#make-me-a-hanzi-clip-9)" d="M 2227.0 705.0 L 2262.0 675.0 L 2268.0 611.0 L 2258.0 279.0 L 2231.0 56.0 L 2240.0 -7.0 " fill="none" id="make-me-a-hanzi-animation-9" stroke-dasharray="859 1718" stroke-linecap="round"></path>

      <clipPath id="make-me-a-hanzi-clip-10">
      <path d="M 2294.0 652.0 L 2378.0 666.0 Q 2401.0 671.0 2627.0 692.0 L 2710.0 700.0 L 2791.0 705.0 Q 2799.0 706.0 2811.0 704.0 Q 2823.0 702.0 2825.0 699.0 Q 2834.0 690.0 2834.0 658.0 L 2836.0 546.0 L 2836.0 344.0 Q 2836.0 223.0 2825.0 104.0 Q 2819.0 69.0 2815.0 59.0 Q 2810.0 48.0 2798.0 36.0 Q 2785.0 26.0 2779.0 25.0 Q 2772.0 25.0 2752.0 30.0 L 2692.0 50.0 Q 2681.0 52.0 2680.0 48.0 Q 2679.0 44.0 2683.0 40.0 L 2698.0 23.0 L 2741.0 -22.0 L 2768.0 -58.0 Q 2777.0 -71.0 2785.0 -78.0 Q 2800.0 -93.0 2826.0 -78.0 Q 2899.0 -36.0 2899.0 104.0 L 2897.0 228.0 L 2896.0 438.0 Q 2895.0 540.0 2896.0 571.0 L 2899.0 616.0 Q 2902.0 670.0 2924.0 692.0 Q 2926.0 704.0 2925.0 706.0 Q 2917.0 723.0 2883.0 746.0 Q 2848.0 769.0 2838.0 769.0 Q 2828.0 769.0 2802.0 762.0 Q 2776.0 754.0 2679.0 738.0 Q 2581.0 721.0 2490.0 711.0 Q 2398.0 701.0 2393.0 701.0 L 2293.0 694.0 C 2263.0 692.0 2264.0 647.0 2294.0 652.0 Z" fill="lightgray"></path>
      </clipPath>
      <path clip-path="url(#make-me-a-hanzi-clip-10)" d="M 2300.0 659.0 L 2316.0 676.0 L 2612.0 706.0 L 2818.0 734.0 L 2843.0 729.0 L 2874.0 698.0 L 2865.0 568.0 L 2865.0 173.0 L 2862.0 94.0 L 2853.0 43.0 L 2836.0 6.0 L 2810.0 -22.0 L 2771.0 -7.0 L 2687.0 46.0 " fill="none" id="make-me-a-hanzi-animation-10" stroke-dasharray="1602 3204" stroke-linecap="round"></path>

      <clipPath id="make-me-a-hanzi-clip-11">
      <path d="M 2641.0 531.0 Q 2683.0 540.0 2685.0 547.0 Q 2687.0 548.0 2685.0 553.0 Q 2685.0 559.0 2643.0 578.0 Q 2623.0 583.0 2613.0 582.5 Q 2603.0 582.0 2586.5 576.5 Q 2570.0 571.0 2520.0 561.0 Q 2470.0 551.0 2451.0 549.0 Q 2432.0 547.0 2399.0 542.0 Q 2387.0 539.0 2387.0 536.5 Q 2387.0 534.0 2392.0 526.0 Q 2406.0 512.0 2444.0 509.0 Q 2482.0 506.0 2574.0 521.0 L 2641.0 531.0 Z" fill="lightgray"></path>
      </clipPath>
      <path clip-path="url(#make-me-a-hanzi-clip-11)" d="M 2395.0 534.0 L 2437.0 528.0 L 2480.0 531.0 L 2611.0 555.0 L 2678.0 550.0 " fill="none" id="make-me-a-hanzi-animation-11" stroke-dasharray="414 828" stroke-linecap="round"></path>

      <clipPath id="make-me-a-hanzi-clip-12">
      <path d="M 2437.0 388.0 L 2408.0 398.0 L 2393.0 401.0 Q 2385.0 403.0 2380.0 400.0 Q 2374.0 396.0 2376.0 390.0 Q 2376.0 382.0 2387.0 369.0 Q 2398.0 356.0 2399.0 321.0 L 2403.0 268.0 Q 2409.0 198.0 2411.0 191.0 Q 2412.0 184.0 2416.0 174.0 Q 2419.0 171.0 2424.0 166.0 Q 2429.0 160.0 2433.0 160.0 Q 2436.0 160.0 2440.0 167.0 Q 2444.0 174.0 2444.0 180.0 Q 2444.0 185.0 2446.0 209.0 L 2446.0 244.0 L 2443.0 360.0 C 2442.0 386.0 2442.0 386.0 2437.0 388.0 Z" fill="lightgray"></path>
      </clipPath>
      <path clip-path="url(#make-me-a-hanzi-clip-12)" d="M 2387.0 391.0 L 2418.0 362.0 L 2432.0 168.0 " fill="none" id="make-me-a-hanzi-animation-12" stroke-dasharray="365 730" stroke-linecap="round"></path>

      <clipPath id="make-me-a-hanzi-clip-13">
      <path d="M 2665.0 254.0 L 2680.0 306.0 Q 2681.0 310.0 2690.0 331.0 Q 2698.0 352.0 2708.0 362.0 L 2716.0 375.0 Q 2717.0 384.0 2707.0 394.0 Q 2696.0 404.0 2685.0 410.0 L 2656.0 427.0 L 2640.0 431.0 Q 2634.0 432.0 2615.0 425.0 Q 2541.0 397.0 2437.0 388.0 C 2407.0 385.0 2414.0 354.0 2443.0 360.0 L 2550.0 381.0 L 2552.0 382.0 L 2555.0 382.0 L 2571.0 384.0 L 2593.0 386.0 Q 2618.0 386.0 2622.0 366.0 L 2622.0 361.0 L 2621.0 352.0 L 2620.0 341.0 L 2607.0 264.0 C 2602.0 234.0 2657.0 225.0 2665.0 254.0 Z" fill="lightgray"></path>
      </clipPath>
      <path clip-path="url(#make-me-a-hanzi-clip-13)" d="M 2446.0 383.0 L 2454.0 376.0 L 2587.0 401.0 L 2638.0 400.0 L 2663.0 370.0 L 2643.0 289.0 L 2616.0 270.0 " fill="none" id="make-me-a-hanzi-animation-13" stroke-dasharray="480 960" stroke-linecap="round"></path>

      <clipPath id="make-me-a-hanzi-clip-14">
      <path d="M 2446.0 209.0 L 2628.0 223.0 L 2674.0 224.0 Q 2686.0 232.0 2676.0 241.0 L 2665.0 254.0 C 2652.0 270.0 2637.0 268.0 2607.0 264.0 L 2446.0 244.0 C 2416.0 240.0 2416.0 207.0 2446.0 209.0 Z" fill="lightgray"></path>
      </clipPath>
      <path clip-path="url(#make-me-a-hanzi-clip-14)" d="M 2453.0 215.0 L 2467.0 228.0 L 2611.0 243.0 L 2655.0 240.0 L 2671.0 233.0 " fill="none" id="make-me-a-hanzi-animation-14" stroke-dasharray="353 706" stroke-linecap="round"></path>

      <clipPath id="make-me-a-hanzi-clip-15">
      <path d="M 3257.5 615.5 Q 3239.5 633.5 3217.5 639.5 Q 3207.5 643.5 3195.5 640.5 Q 3188.5 634.5 3194.5 622.5 Q 3212.5 544.5 3214.5 540.5 Q 3214.5 536.5 3215.5 528.5 Q 3227.5 321.5 3196.5 199.5 Q 3181.5 144.5 3218.5 97.5 Q 3228.5 84.5 3240.5 96.5 Q 3250.5 112.5 3252.5 130.5 L 3256.5 164.5 Q 3257.5 186.5 3257.5 218.5 Q 3258.5 300.5 3259.5 362.5 L 3260.5 393.5 Q 3263.5 561.5 3265.5 575.5 Q 3266.5 582.5 3266.5 588.5 C 3267.5 606.5 3267.5 606.5 3257.5 615.5 Z" fill="lightgray"></path>
      </clipPath>
      <path clip-path="url(#make-me-a-hanzi-clip-15)" d="M 3202.5 632.5 L 3231.5 595.5 L 3239.5 543.5 L 3241.5 407.5 L 3224.5 171.5 L 3229.5 103.5 " fill="none" id="make-me-a-hanzi-animation-15" stroke-dasharray="668 1336" stroke-linecap="round"></path>

      <clipPath id="make-me-a-hanzi-clip-16">
      <path d="M 3369.5 141.5 Q 3379.5 125.5 3391.5 108.5 Q 3407.5 84.5 3414.5 87.5 Q 3426.5 90.5 3440.5 123.5 Q 3450.5 151.5 3446.5 269.5 Q 3431.5 560.5 3453.5 597.5 Q 3463.5 615.5 3455.5 626.5 Q 3448.5 636.5 3399.5 651.5 Q 3377.5 660.5 3359.5 650.5 Q 3304.5 625.5 3257.5 615.5 C 3228.5 608.5 3237.5 582.5 3266.5 588.5 Q 3369.5 609.5 3372.5 609.5 Q 3375.5 609.5 3379.5 605.5 Q 3392.5 592.5 3393.5 537.5 Q 3397.5 314.5 3388.5 191.5 Q 3391.5 172.5 3376.5 170.5 C 3361.5 153.5 3361.5 153.5 3369.5 141.5 Z" fill="lightgray"></path>
      </clipPath>
      <path clip-path="url(#make-me-a-hanzi-clip-16)" d="M 3265.5 610.5 L 3282.5 605.5 L 3379.5 632.5 L 3418.5 607.5 L 3421.5 281.5 L 3416.5 168.5 L 3409.5 144.5 L 3413.5 98.5 " fill="none" id="make-me-a-hanzi-animation-16" stroke-dasharray="803 1606" stroke-linecap="round"></path>

      <clipPath id="make-me-a-hanzi-clip-17">
      <path d="M 3259.5 362.5 Q 3313.5 375.5 3355.5 383.5 Q 3376.5 389.5 3367.5 400.5 Q 3355.5 413.5 3331.5 414.5 Q 3285.5 417.5 3260.5 393.5 C 3238.5 373.5 3230.5 355.5 3259.5 362.5 Z" fill="lightgray"></path>
      </clipPath>
      <path clip-path="url(#make-me-a-hanzi-clip-17)" d="M 3265.5 370.5 L 3277.5 384.5 L 3296.5 392.5 L 3358.5 394.5 " fill="none" id="make-me-a-hanzi-animation-17" stroke-dasharray="229 458" stroke-linecap="round"></path>

      <clipPath id="make-me-a-hanzi-clip-18">
      <path d="M 3252.5 130.5 Q 3259.5 139.5 3369.5 141.5 C 3399.5 142.5 3399.5 150.5 3376.5 170.5 Q 3372.5 174.5 3365.5 178.5 Q 3349.5 187.5 3256.5 164.5 C 3227.5 157.5 3226.5 115.5 3252.5 130.5 Z" fill="lightgray"></path>
      </clipPath>
      <path clip-path="url(#make-me-a-hanzi-clip-18)" d="M 3257.5 137.5 L 3273.5 154.5 L 3364.5 165.5 " fill="none" id="make-me-a-hanzi-animation-18" stroke-dasharray="243 486" stroke-linecap="round"></path>

      <clipPath id="make-me-a-hanzi-clip-19">
      <path d="M 3810.5 479.5 L 3979.5 504.5 L 3985.5 510.5 Q 3986.5 523.5 3962.5 535.5 Q 3920.5 559.5 3833.5 533.5 Q 3821.5 530.5 3811.5 527.5 L 3761.5 516.5 Q 3760.5 517.5 3758.5 516.5 Q 3722.5 510.5 3486.5 478.5 Q 3455.5 475.5 3479.5 455.5 Q 3515.5 425.5 3546.5 433.5 Q 3640.5 452.5 3761.5 472.5 L 3810.5 479.5 Z" fill="lightgray"></path>
      </clipPath>
      <path clip-path="url(#make-me-a-hanzi-clip-19)" d="M 3480.5 467.5 L 3536.5 458.5 L 3882.5 518.5 L 3949.5 520.5 L 3977.5 512.5 " fill="none" id="make-me-a-hanzi-animation-19" stroke-dasharray="632 1264" stroke-linecap="round"></path>

      <clipPath id="make-me-a-hanzi-clip-20">
      <path d="M 3761.5 472.5 Q 3762.5 324.5 3763.5 61.5 Q 3762.5 36.5 3749.5 27.5 Q 3743.5 23.5 3662.5 36.5 Q 3629.5 46.5 3632.5 36.5 Q 3633.5 29.5 3655.5 15.5 Q 3725.5 -32.5 3744.5 -61.5 Q 3766.5 -95.5 3782.5 -94.5 Q 3797.5 -95.5 3810.5 -60.5 Q 3826.5 -14.5 3822.5 57.5 Q 3807.5 268.5 3810.5 479.5 L 3811.5 527.5 Q 3811.5 644.5 3828.5 700.5 Q 3844.5 731.5 3789.5 752.5 Q 3755.5 771.5 3736.5 763.5 Q 3718.5 756.5 3735.5 734.5 Q 3757.5 707.5 3758.5 673.5 Q 3759.5 655.5 3761.5 516.5 L 3761.5 472.5 Z" fill="lightgray"></path>
      </clipPath>
      <path clip-path="url(#make-me-a-hanzi-clip-20)" d="M 3742.5 748.5 L 3771.5 730.5 L 3791.5 705.5 L 3784.5 530.5 L 3792.5 47.5 L 3787.5 16.5 L 3771.5 -16.5 L 3639.5 34.5 " fill="none" id="make-me-a-hanzi-animation-20" stroke-dasharray="1062 2124" stroke-linecap="round"></path>

      <clipPath id="make-me-a-hanzi-clip-21">
      <path d="M 3544.5 291.5 Q 3574.5 261.5 3604.5 226.5 Q 3617.5 213.5 3633.5 211.5 Q 3643.5 211.5 3650.5 224.5 Q 3656.5 239.5 3649.5 269.5 Q 3643.5 303.5 3543.5 339.5 Q 3527.5 343.5 3521.5 342.5 Q 3515.5 338.5 3516.5 325.5 Q 3519.5 315.5 3544.5 291.5 Z" fill="lightgray"></path>
      </clipPath>
      <path clip-path="url(#make-me-a-hanzi-clip-21)" d="M 3525.5 335.5 L 3613.5 267.5 L 3632.5 229.5 " fill="none" id="make-me-a-hanzi-animation-21" stroke-dasharray="282 564" stroke-linecap="round"></path>

</g>
</svg>
